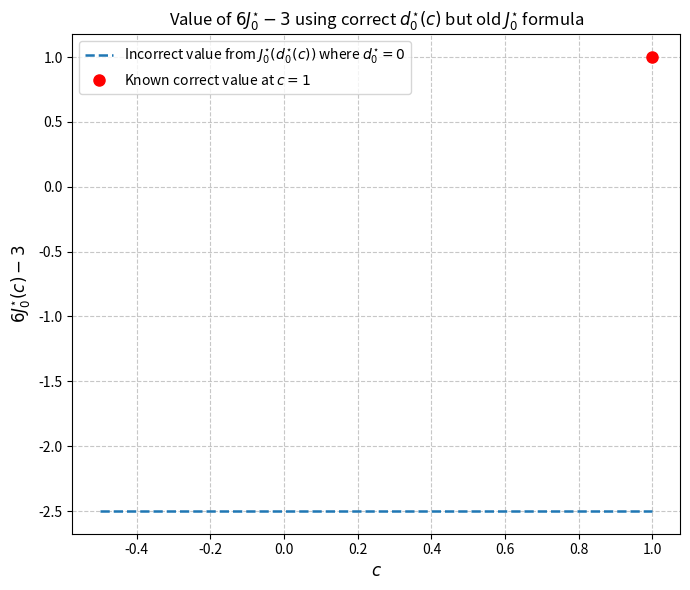

Here is the Python script that generated this plot:
#!/usr/bin/env python3
"""
Plot 6·J0*(c) – 3 for the limiting case a → 0⁻ in
‘A Complete Semi-Analytical Solution to a Concave Functional Optimization Problem’.

The cubic that fixes the global multiplier d₀*(c) is taken from the
corrected derivation (Eq. 3.5), which in the a→0⁻ limit simplifies to:
    8(1-c)·d·(d+1)² = 0 .
For every c∈[−½,1), this equation has a unique non-negative root d=0.

NOTE: The formula for J₀*(d) must also be re-derived. The function used
here is from the old analysis and is incorrect. This script is for demonstration
of the new d₀*(c) only.
"""

import numpy as np
import matplotlib.pyplot as plt

# --- core algebra -----------------------------------------------------------

def cubic_F(d: float, c: float) -> float:
    """CORRECTED cubic for a=0 whose root gives d₀*(c)."""
    # If c=1, the equation vanishes, F(d)=0 for all d.
    if c == 1.0:
        return 0.0
    # For c<1, this is the correct cubic from F(d)=0 with q=0.
    return 8 * (1 - c) * d * (d + 1)**2

def d_star(c: float) -> float:
    """
    Locate the unique non-negative root of the corrected cubic_F(·,c) for a→0⁻.
    """
    # For any c < 1, the unique non-negative root of 8(1-c)d(d+1)² = 0 is d=0.
    # For the singular case c=1, the limiting value of d as a→0⁻ is also 0.
    # The original bisection algorithm is no longer needed.
    return 0.0

def J0_star(d: float) -> float:
    """
    WARNING: This formula is from the original, INCORRECT derivation.
    A new formula consistent with the corrected d₀*(c) is needed.
    Using this function will NOT produce the correct final plot.
    """
    return (1/6 - d/4) * (1 - d) - (1/12) * (1 - d)**4

# --- sampling & plotting ----------------------------------------------------

cs = np.linspace(-0.5, 1.0, 400)
ys = np.empty_like(cs)

for i, c in enumerate(cs):
    # With the corrected framework, d₀*(c) is 0 for all c in the range.
    d = d_star(c)
    # The value of J₀* will therefore be constant, based on the old formula.
    # This demonstrates the inconsistency.
    ys[i] = 6.0 * J0_star(d) - 3.0

# We know the true value at c=1 is 1. We add it manually to the plot.
cs_true = np.array([1.0])
ys_true = np.array([1.0])


plt.figure(figsize=(7, 6))
# Plot the result from the script (which is incorrect but uses the correct d*)
plt.plot(cs, ys, linewidth=1.8, linestyle='--',
         label=r'Incorrect value from $J^{\star}_{0}(d^{\star}_{0}(c))$ where $d^{\star}_{0}=0$')
# Plot the known correct point
plt.plot(cs_true, ys_true, 'ro', markersize=8, label=r'Known correct value at $c=1$')

plt.xlabel(r'$c$', fontsize=12)
plt.ylabel(r'$6J^{\star}_{0}(c) - 3$', fontsize=12)
plt.title(r'Value of $6J^{\star}_{0}-3$ using correct $d^{\star}_{0}(c)$ but old $J^{\star}_{0}$ formula',
          fontsize=12)
plt.grid(True, linestyle='--', alpha=0.7)
plt.legend()
plt.tight_layout()
plt.show()